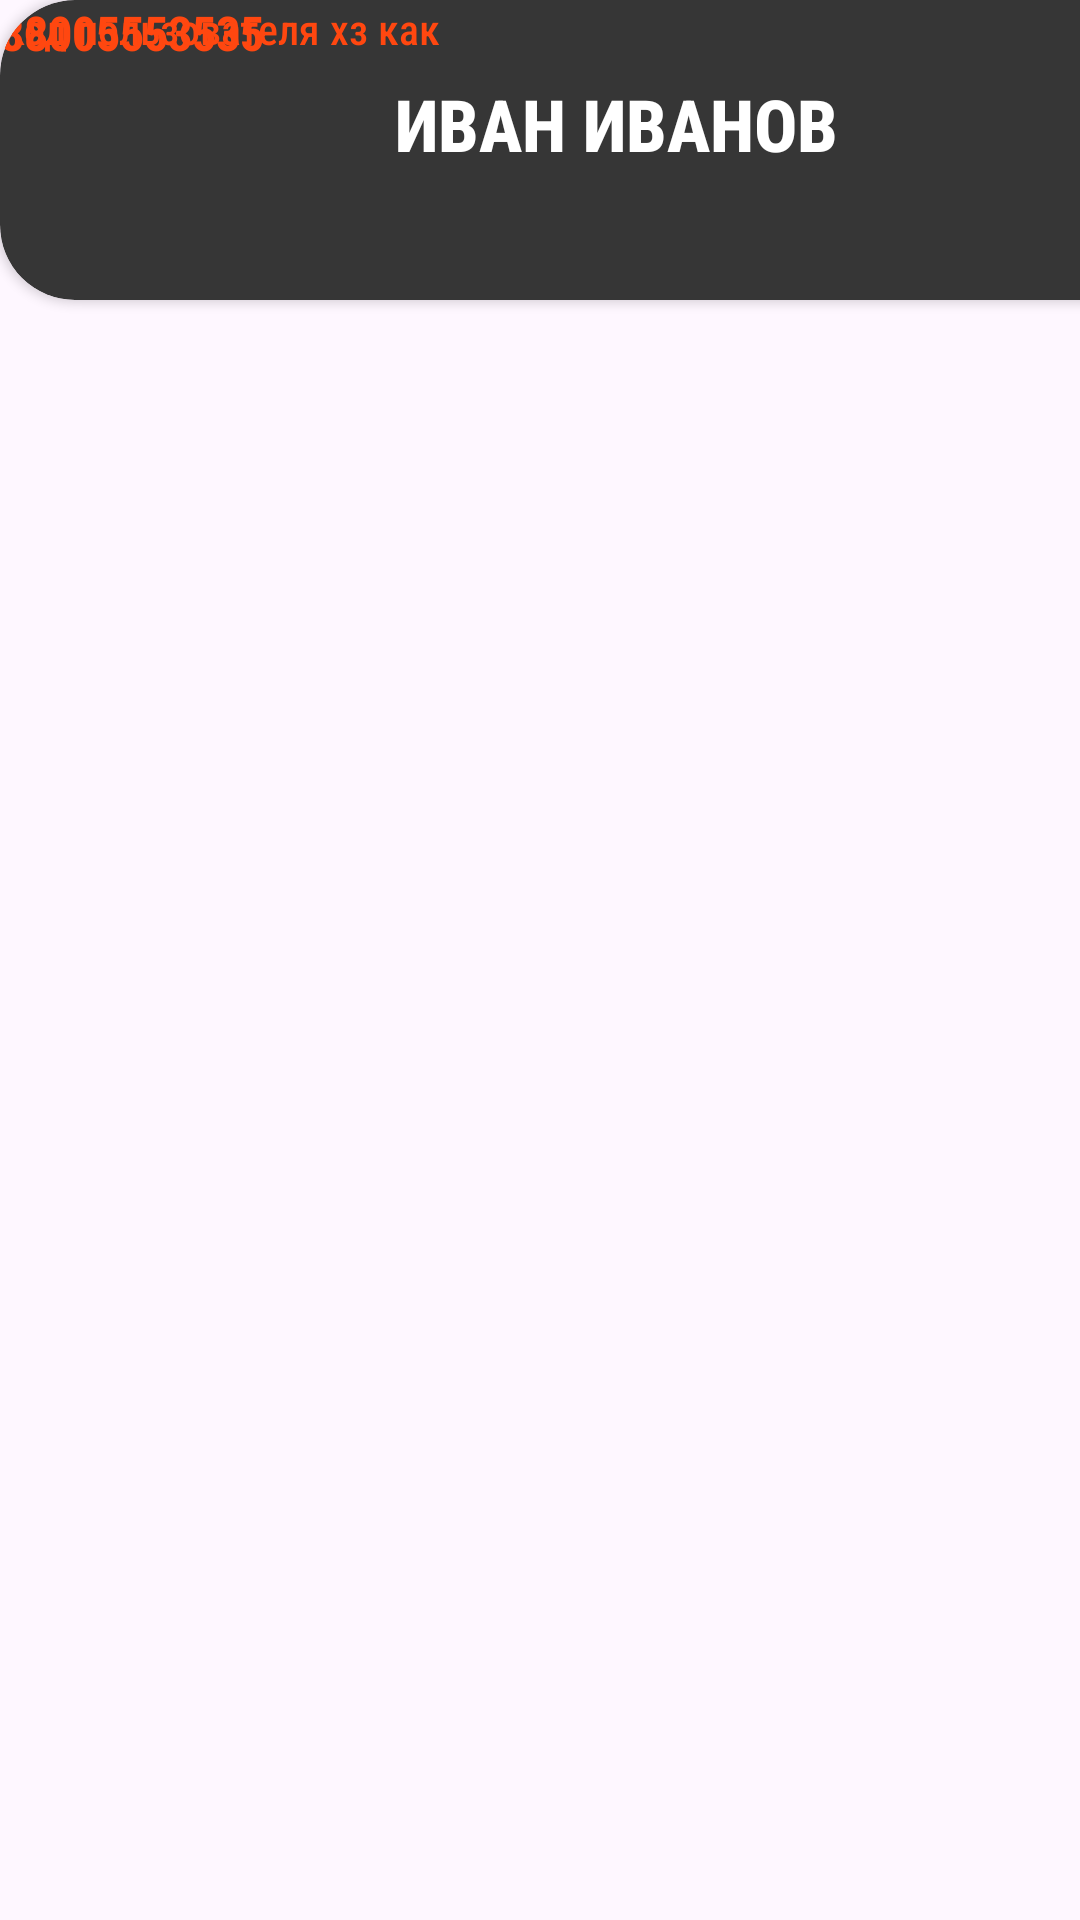

Layout XML and referenced resources for this Android screen:
<!-- AndroidManifest.xml: application theme Theme.BlackfoxApp -->
<!-- res/layout/user_row.xml -->
<?xml version="1.0" encoding="utf-8"?>
<androidx.constraintlayout.widget.ConstraintLayout xmlns:android="http://schemas.android.com/apk/res/android"
    xmlns:app="http://schemas.android.com/apk/res-auto"
    xmlns:tools="http://schemas.android.com/tools"
    android:layout_width="match_parent"
    android:layout_height="120dp"
    tools:layout_editor_absoluteX="0dp"
    tools:layout_editor_absoluteY="0dp">

    <androidx.cardview.widget.CardView
        android:layout_width="409dp"
        android:layout_height="100dp"
        tools:layout_editor_absoluteX="1dp"
        tools:layout_editor_absoluteY="10dp"
        app:cardCornerRadius="25dp"
        app:cardBackgroundColor="@color/darkgray">

        <androidx.constraintlayout.widget.ConstraintLayout
            android:layout_width="wrap_content"
            android:layout_height="100dp"
            tools:layout_editor_absoluteX="1dp"
            tools:layout_editor_absoluteY="10dp">


            <TextView
                android:id="@+id/phoneNumber"
                android:layout_width="wrap_content"
                android:layout_height="wrap_content"
                android:fontFamily="sans-serif-condensed-medium"
                android:text="88005553535"
                android:textColor="@color/orange"
                android:textStyle="bold"
                android:textAlignment="textStart"
                android:textSize="16dp"
                tools:layout_editor_absoluteX="16dp"
                tools:layout_editor_absoluteY="57dp" />

            <TextView
                android:id="@+id/userName"
                android:layout_width="379dp"
                android:layout_height="32dp"
                android:layout_marginStart="16dp"
                android:fontFamily="sans-serif-condensed-medium"
                android:lineSpacingExtra="14sp"
                android:text="Иван Иванов"
                android:textAlignment="center"
                android:textAllCaps="true"
                android:textColor="@color/white"
                android:textSize="24sp"
                android:textStyle="bold"
                app:layout_constraintBottom_toBottomOf="parent"
                app:layout_constraintStart_toStartOf="parent"
                app:layout_constraintTop_toTopOf="parent"
                app:layout_constraintVertical_bias="0.367" />

            <TextView
                android:id="@+id/userCode"
                android:layout_width="wrap_content"
                android:layout_height="wrap_content"
                android:fontFamily="sans-serif-condensed-medium"
                android:text="Код пользователя хз как"
                android:textAlignment="textEnd"
                android:textColor="@color/orange"
                android:textSize="14dp"
                android:textStyle="normal"
                tools:layout_editor_absoluteX="232dp"
                tools:layout_editor_absoluteY="60dp" />

        </androidx.constraintlayout.widget.ConstraintLayout>

    </androidx.cardview.widget.CardView>
</androidx.constraintlayout.widget.ConstraintLayout>
<!-- resources referenced by this layout -->
<resources>
  <color name="darkgray">#363636</color>
  <color name="orange">#FF4710</color>
  <color name="white">#FFFFFFFF</color>
  <style name="Theme.BlackfoxApp" parent="Base.Theme.BlackfoxApp" />
  <style name="Base.Theme.BlackfoxApp" parent="Theme.Material3.DayNight.NoActionBar">
          
          
      </style>
</resources>
